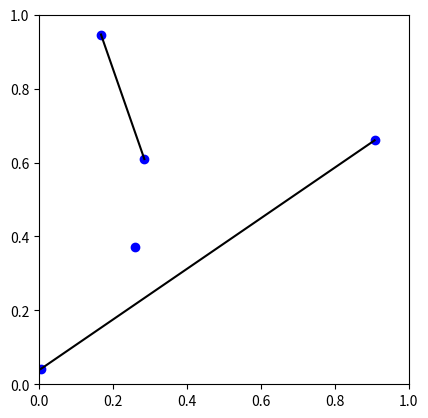

The matplotlib source for this figure:
import matplotlib.pyplot as plt
import random
import itertools

class SimplicialComplex:
    def __init__(self, num_vertices):
        self.num_vertices = num_vertices
        self.vertices = {i: self.random_point() for i in range(num_vertices)}
        self.edges = self.generate_edges()
        self.faces = self.generate_faces()

    def generate_edges(self):
        all_possible_edges = list(itertools.combinations(range(self.num_vertices), 2))
        return random.sample(all_possible_edges, k=random.randint(1, len(all_possible_edges)))

    def generate_faces(self):
        potential_faces = list(itertools.combinations(range(self.num_vertices), 3))
        faces = []
        for face in potential_faces:
            edges_of_face = list(itertools.combinations(face, 2))
            if all(edge in self.edges for edge in edges_of_face):
                faces.append(face)
        return faces

    def display(self):
        fig, ax = plt.subplots()
        ax.set_aspect('equal')
        ax.set_xlim(0, 1)
        ax.set_ylim(0, 1)

        for v in self.vertices.values():
            ax.scatter(*v, color='blue')

        for edge in self.edges:
            v0, v1 = self.vertices[edge[0]], self.vertices[edge[1]]
            plt.plot([v0[0], v1[0]], [v0[1], v1[1]], color='black')

        for face in self.faces:
            polygon = [self.vertices[v] for v in face]
            polygon.append(polygon[0])  # close the polygon
            xs, ys = zip(*polygon)
            plt.fill(xs, ys, alpha=0.3, color='grey')

        plt.show()

    @staticmethod
    def random_point():
        return random.uniform(0, 1), random.uniform(0, 1)

sc = SimplicialComplex(5)
sc.display()
